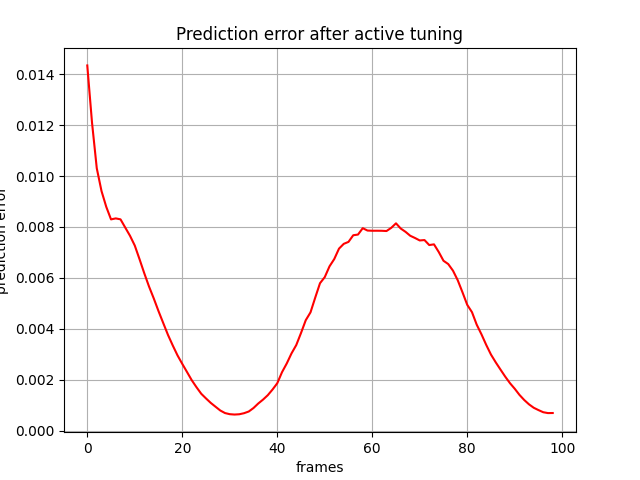

The file beside this chart, header and first rows:
, 0
0, 0.01435
1, 0.0121
2, 0.01031
3, 0.009409
4, 0.00879
5, 0.008298
6, 0.008337
7, 0.008299
8, 0.007975
9, 0.007653
10, 0.00727
11, 0.006735
12, 0.006182
13, 0.00566
14, 0.005191
15, 0.004692
16, 0.004221
17, 0.003755
18, 0.003342
19, 0.002953
20, 0.00262
21, 0.002299
22, 0.001977
23, 0.001701
24, 0.001444
25, 0.001261
26, 0.001086
27, 0.0009359
28, 0.0007876
29, 0.0006863
30, 0.0006417
31, 0.0006279
32, 0.0006391
33, 0.0006803
34, 0.0007474
35, 0.0008844
36, 0.001062
37, 0.001214
38, 0.001388
39, 0.001609
40, 0.001858
41, 0.002292
42, 0.002636
43, 0.00303
44, 0.003358
45, 0.003832
46, 0.004336
47, 0.004644
48, 0.005227
49, 0.005789
50, 0.006028
51, 0.006452
52, 0.006739
53, 0.007148
54, 0.007336
55, 0.007414
56, 0.007675
57, 0.007702
58, 0.007952
59, 0.007859
... 39 more rows
